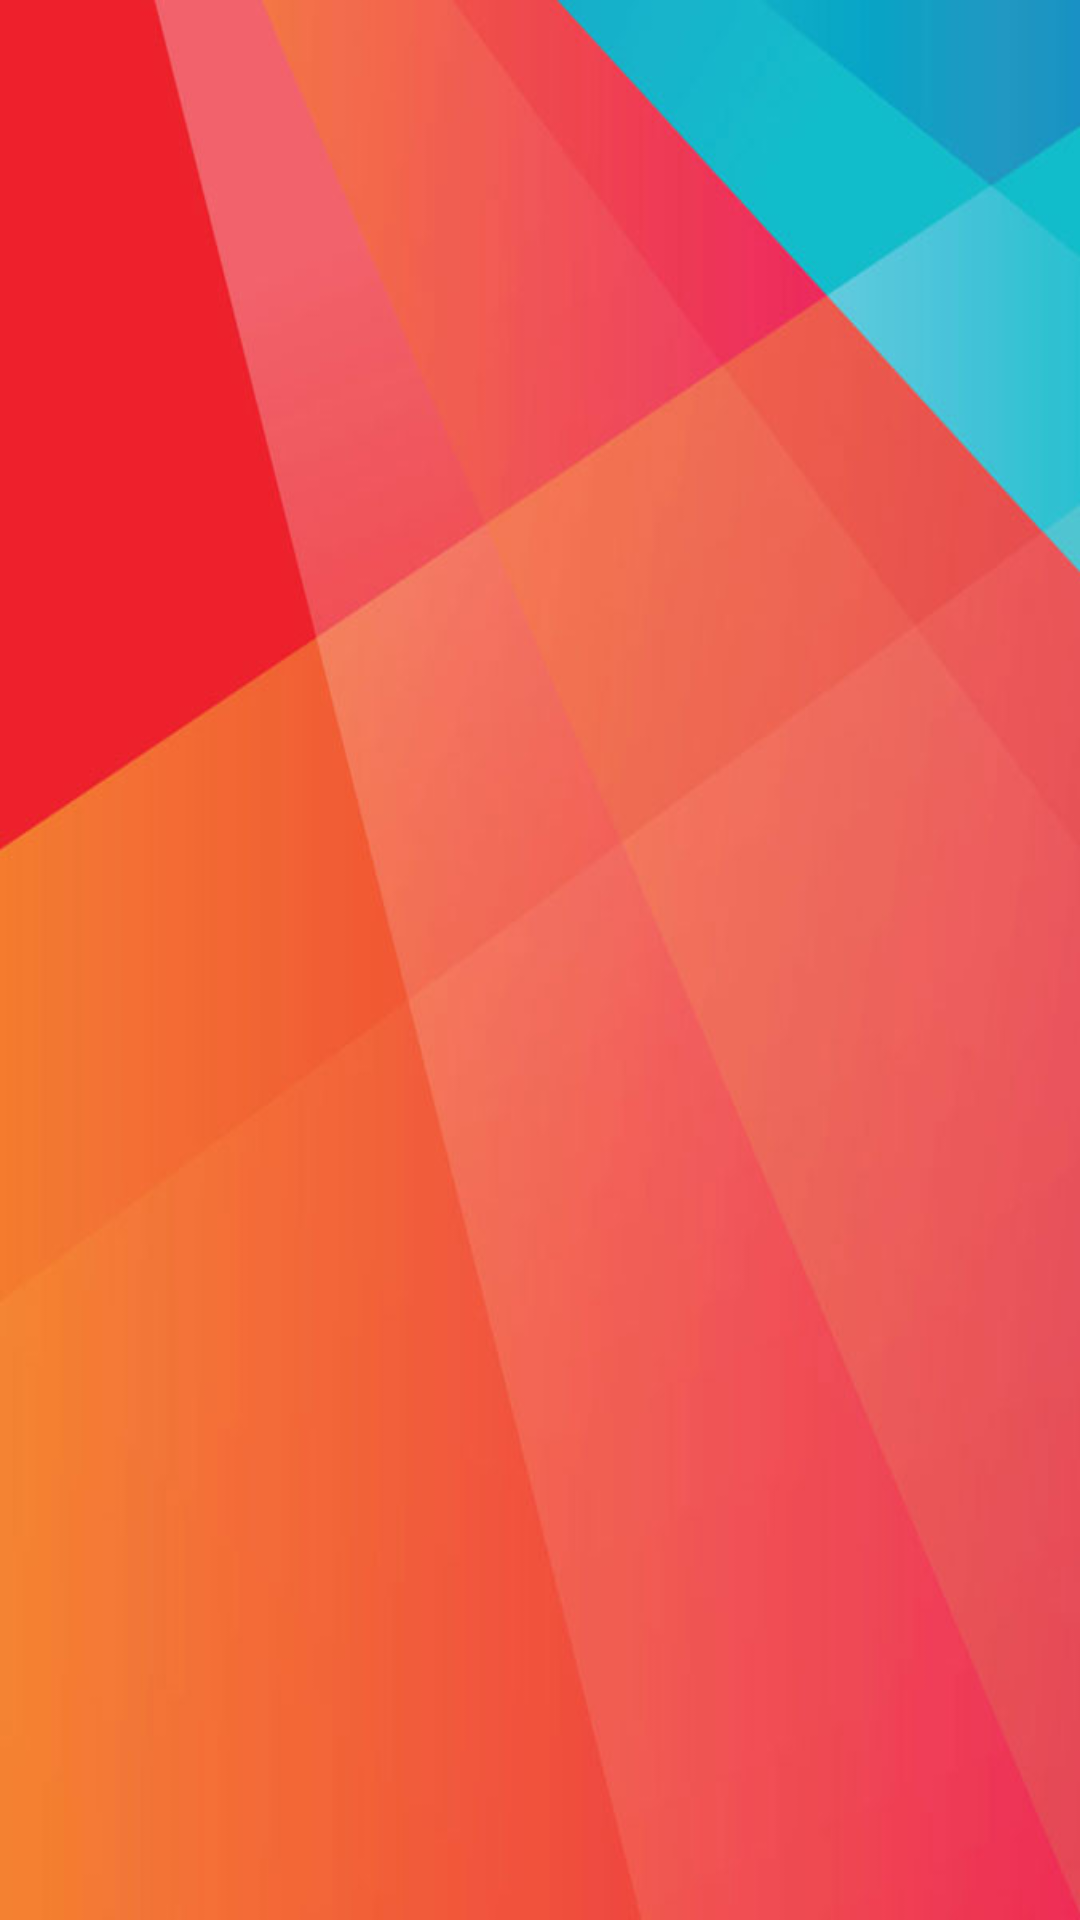

Layout XML and referenced resources for this Android screen:
<!-- AndroidManifest.xml: application theme NavigationDrawer -->
<!-- res/layout/fragment_teams.xml -->
<LinearLayout xmlns:android="http://schemas.android.com/apk/res/android"
    xmlns:tools="http://schemas.android.com/tools"
    android:layout_width="match_parent"
    android:layout_height="match_parent"
    android:background="@drawable/one4"
    tools:context="ws.mahesh.cwc2015.fragments.TeamsFragment">

    <android.support.v7.widget.RecyclerView
        android:id="@+id/teams_recyclerview"
        android:layout_width="match_parent"
        android:layout_height="match_parent" />

</LinearLayout>
<!-- resources referenced by this layout -->
<resources>
  <!-- drawable one4: jpg bitmap (drawable-hdpi, 27044 bytes) -->
  <style name="NavigationDrawer" parent="MaterialNavigationDrawerTheme.Light.DarkActionBar">
          
          <item name="colorPrimary">@color/colorPrimary</item>
          <item name="colorPrimaryDark">@color/colorPrimaryDark</item>
          <item name="colorAccent">@color/colorAccent</item>
          <item name="drawerType">@integer/DRAWERTYPE_NO_HEADER</item>
          <item name="android:textSize">14sp</item>
          <item name="rippleBackport">true</item>
      </style>
  <color name="colorPrimary">@color/colorDeepOrange</color>
  <color name="colorPrimaryDark">@color/colorRed</color>
  <color name="colorAccent">@color/colorPink</color>
  <color name="colorDeepOrange">#FF5722</color>
  <color name="colorRed">#F44336</color>
  <color name="colorPink">#E91E63</color>
</resources>
